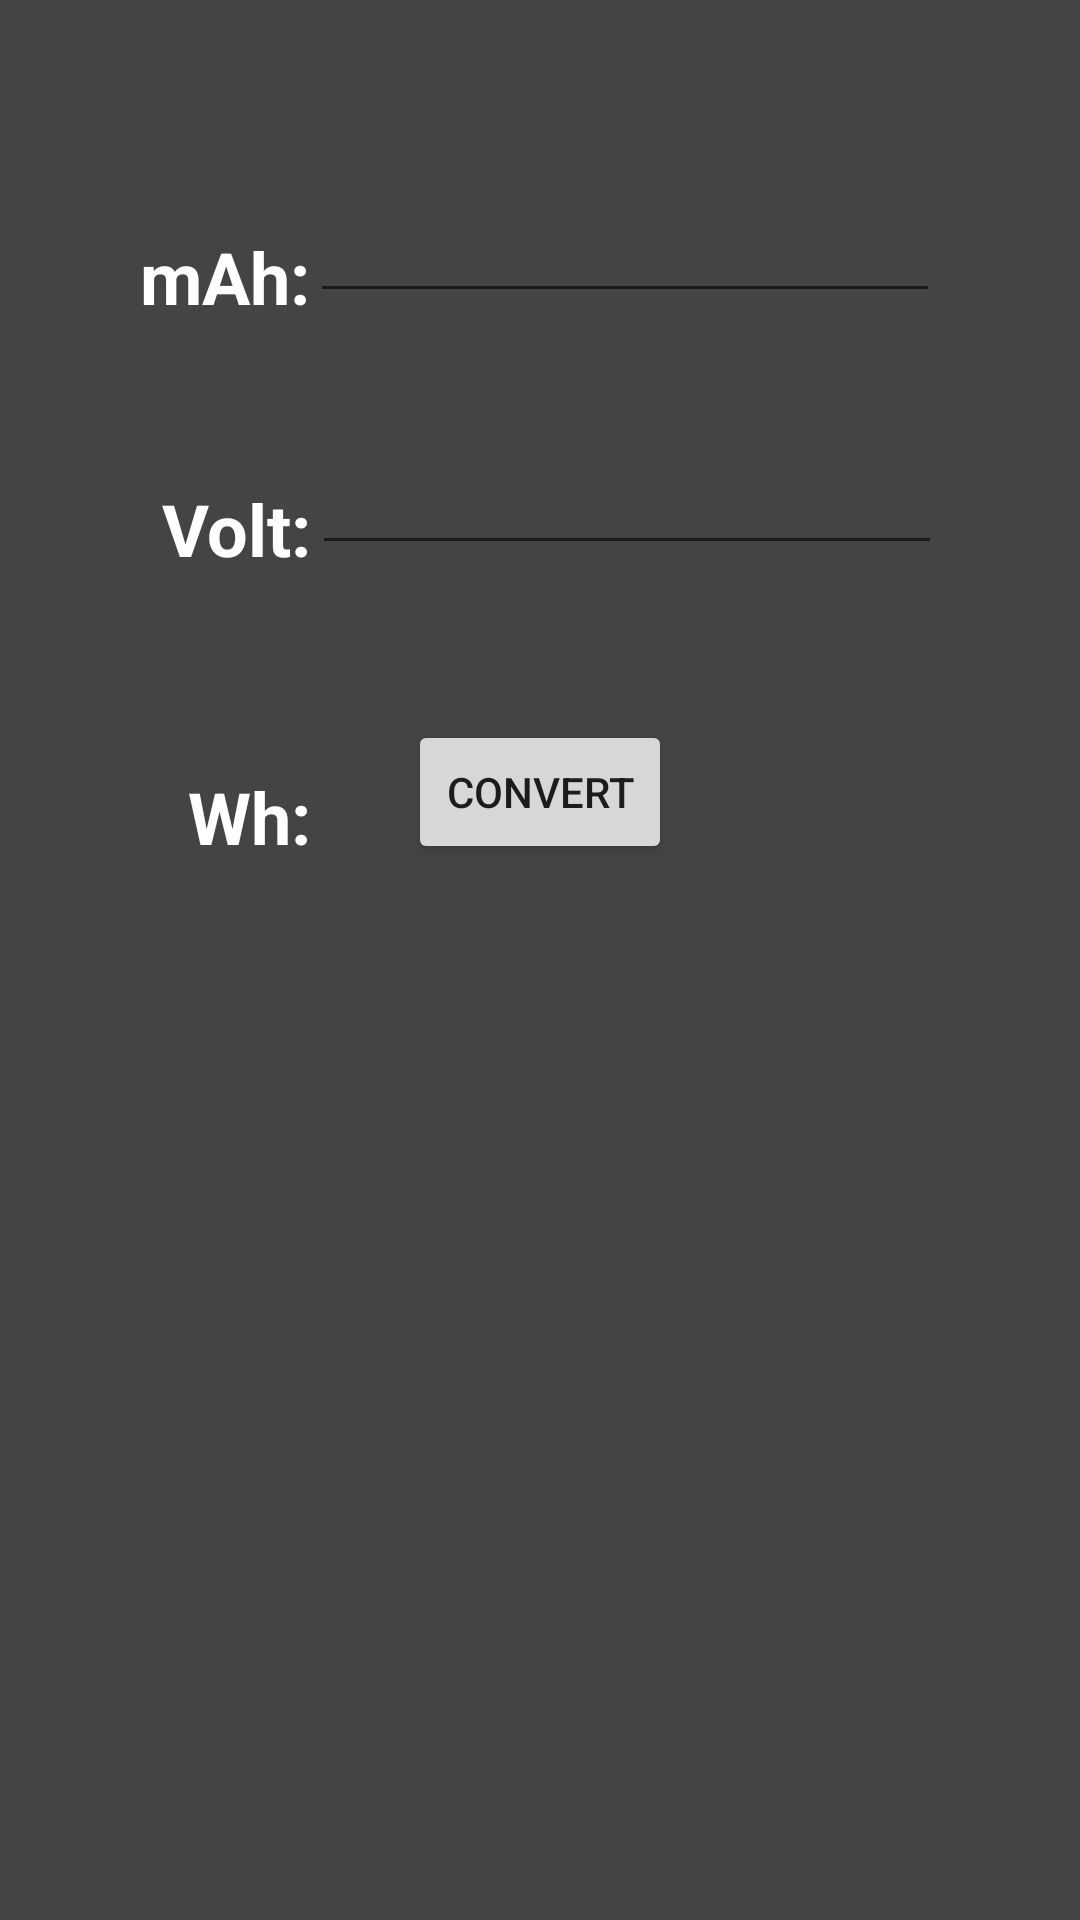

This screen was rendered from an Android layout file. Write that file and the resources it references.
<!-- AndroidManifest.xml: application theme Theme.PinguXconvertor -->
<!-- res/layout/activity_mah2wh.xml -->
<?xml version="1.0" encoding="utf-8"?>
<androidx.constraintlayout.widget.ConstraintLayout xmlns:android="http://schemas.android.com/apk/res/android"
    xmlns:app="http://schemas.android.com/apk/res-auto"
    xmlns:tools="http://schemas.android.com/tools"
    android:layout_width="match_parent"
    android:layout_height="match_parent"
    android:background="#444"
    tools:context=".mah2wh">

    <EditText
        android:id="@+id/volt_Text"
        android:layout_width="wrap_content"
        android:layout_height="wrap_content"
        android:layout_marginEnd="56dp"
        android:layout_marginBottom="4dp"
        android:ems="10"
        android:inputType="number|numberDecimal"
        android:textAlignment="center"
        android:textColor="@color/white"
        app:layout_constraintBottom_toBottomOf="@+id/textView2"
        app:layout_constraintEnd_toEndOf="parent"
        app:layout_constraintHorizontal_bias="0.5"
        app:layout_constraintStart_toEndOf="@+id/textView2" />

    <EditText
        android:id="@+id/mAh_Text"
        android:layout_width="wrap_content"
        android:layout_height="wrap_content"
        android:layout_marginEnd="56dp"
        android:layout_marginBottom="4dp"
        android:ems="10"
        android:inputType="number|numberDecimal"
        android:textAlignment="center"
        android:textColor="@color/white"
        app:layout_constraintBottom_toBottomOf="@+id/textView"
        app:layout_constraintEnd_toEndOf="parent"
        app:layout_constraintHorizontal_bias="0.5"
        app:layout_constraintStart_toEndOf="@+id/textView" />

    <TextView
        android:id="@+id/textView"
        android:layout_width="wrap_content"
        android:layout_height="wrap_content"
        android:layout_marginStart="56dp"
        android:layout_marginTop="76dp"
        android:text="mAh:"
        android:textSize="24dp"
        android:textStyle="bold"
        android:textColor="@color/white"
        app:layout_constraintEnd_toStartOf="@+id/mAh_Text"
        app:layout_constraintHorizontal_bias="0.5"
        app:layout_constraintStart_toStartOf="parent"
        app:layout_constraintTop_toTopOf="parent" />

    <EditText
        android:id="@+id/watt_Text"
        android:layout_width="wrap_content"
        android:layout_height="wrap_content"
        android:layout_marginEnd="56dp"
        android:layout_marginBottom="4dp"
        android:background="@null"
        android:ems="10"
        android:inputType="number|numberDecimal"
        android:textAlignment="center"
        android:textColor="@color/white"
        app:layout_constraintBottom_toBottomOf="@+id/textView3"
        app:layout_constraintEnd_toEndOf="parent"
        app:layout_constraintHorizontal_bias="0.5"
        app:layout_constraintStart_toEndOf="@+id/textView3" />

    <TextView
        android:id="@+id/textView3"
        android:layout_width="wrap_content"
        android:layout_height="wrap_content"
        android:layout_marginStart="72dp"
        android:layout_marginTop="256dp"
        android:text="Wh:"
        android:textSize="24dp"
        android:textStyle="bold"
        android:textColor="@color/white"
        app:layout_constraintEnd_toStartOf="@+id/watt_Text"
        app:layout_constraintHorizontal_bias="0.5"
        app:layout_constraintStart_toStartOf="parent"
        app:layout_constraintTop_toTopOf="parent" />

    <TextView
        android:id="@+id/textView2"
        android:layout_width="wrap_content"
        android:layout_height="wrap_content"
        android:layout_marginStart="64dp"
        android:layout_marginTop="160dp"
        android:text="Volt:"
        android:textSize="24dp"
        android:textStyle="bold"
        android:textColor="@color/white"
        app:layout_constraintEnd_toStartOf="@+id/volt_Text"
        app:layout_constraintHorizontal_bias="0.5"
        app:layout_constraintStart_toStartOf="parent"
        app:layout_constraintTop_toTopOf="parent" />

    <Button
        android:id="@+id/mah2wh_convertor"
        android:layout_width="wrap_content"
        android:layout_height="wrap_content"
        android:layout_marginBottom="352dp"
        android:text="Convert"
        app:layout_constraintBottom_toBottomOf="parent"
        app:layout_constraintEnd_toEndOf="parent"
        app:layout_constraintHorizontal_bias="0.5"
        app:layout_constraintStart_toStartOf="parent" />
</androidx.constraintlayout.widget.ConstraintLayout>
<!-- resources referenced by this layout -->
<resources>
  <style name="Theme.PinguXconvertor" parent="Theme.MaterialComponents.DayNight.DarkActionBar">
          
          <item name="colorPrimary">@color/purple_500</item>
          <item name="colorPrimaryVariant">@color/purple_700</item>
          <item name="colorOnPrimary">@color/white</item>
          
          <item name="colorSecondary">@color/teal_200</item>
          <item name="colorSecondaryVariant">@color/teal_700</item>
          <item name="colorOnSecondary">@color/black</item>
          
          <item name="android:statusBarColor" tools:targetApi="l">?attr/colorPrimaryVariant</item>
          
          <item name="android:spinnerItemStyle">@style/selectorTheme</item>
          <item name="android:spinnerDropDownItemStyle">@style/selectorTheme</item>
      </style>
  <style name="selectorTheme" parent="android:Widget.TextView.SpinnerItem">
          <item name="android:textAppearance">@style/spinnerTheme</item>
          <item name="android:background">@drawable/spinner</item>
          <item name="android:paddingHorizontal">10dp</item>
          <item name="android:paddingVertical">5dp</item>
      </style>
  <style name="spinnerTheme" parent="android:TextAppearance.Widget.TextView.SpinnerItem">
          <item name="android:textColor">#FFF</item>
      </style>
  <!-- drawable spinner (drawable-v24) -->
  <?xml version="1.0" encoding="utf-8"?>
  <selector xmlns:android="http://schemas.android.com/apk/res/android">
      <item android:drawable="@color/purple_200" android:state_pressed="true" />
      <item android:drawable="@color/purple_500" />
  </selector>
  <!-- not gathered from this repository: default colours our renderer supplied (Android Studio template values) -->
  <color name="purple_200">#FFBB86FC</color>
  <color name="purple_500">#FF6200EE</color>
  <color name="purple_700">#FF3700B3</color>
  <color name="teal_200">#FF03DAC5</color>
  <color name="teal_700">#FF018786</color>
  <color name="black">#FF000000</color>
  <color name="white">#FFFFFFFF</color>
</resources>
